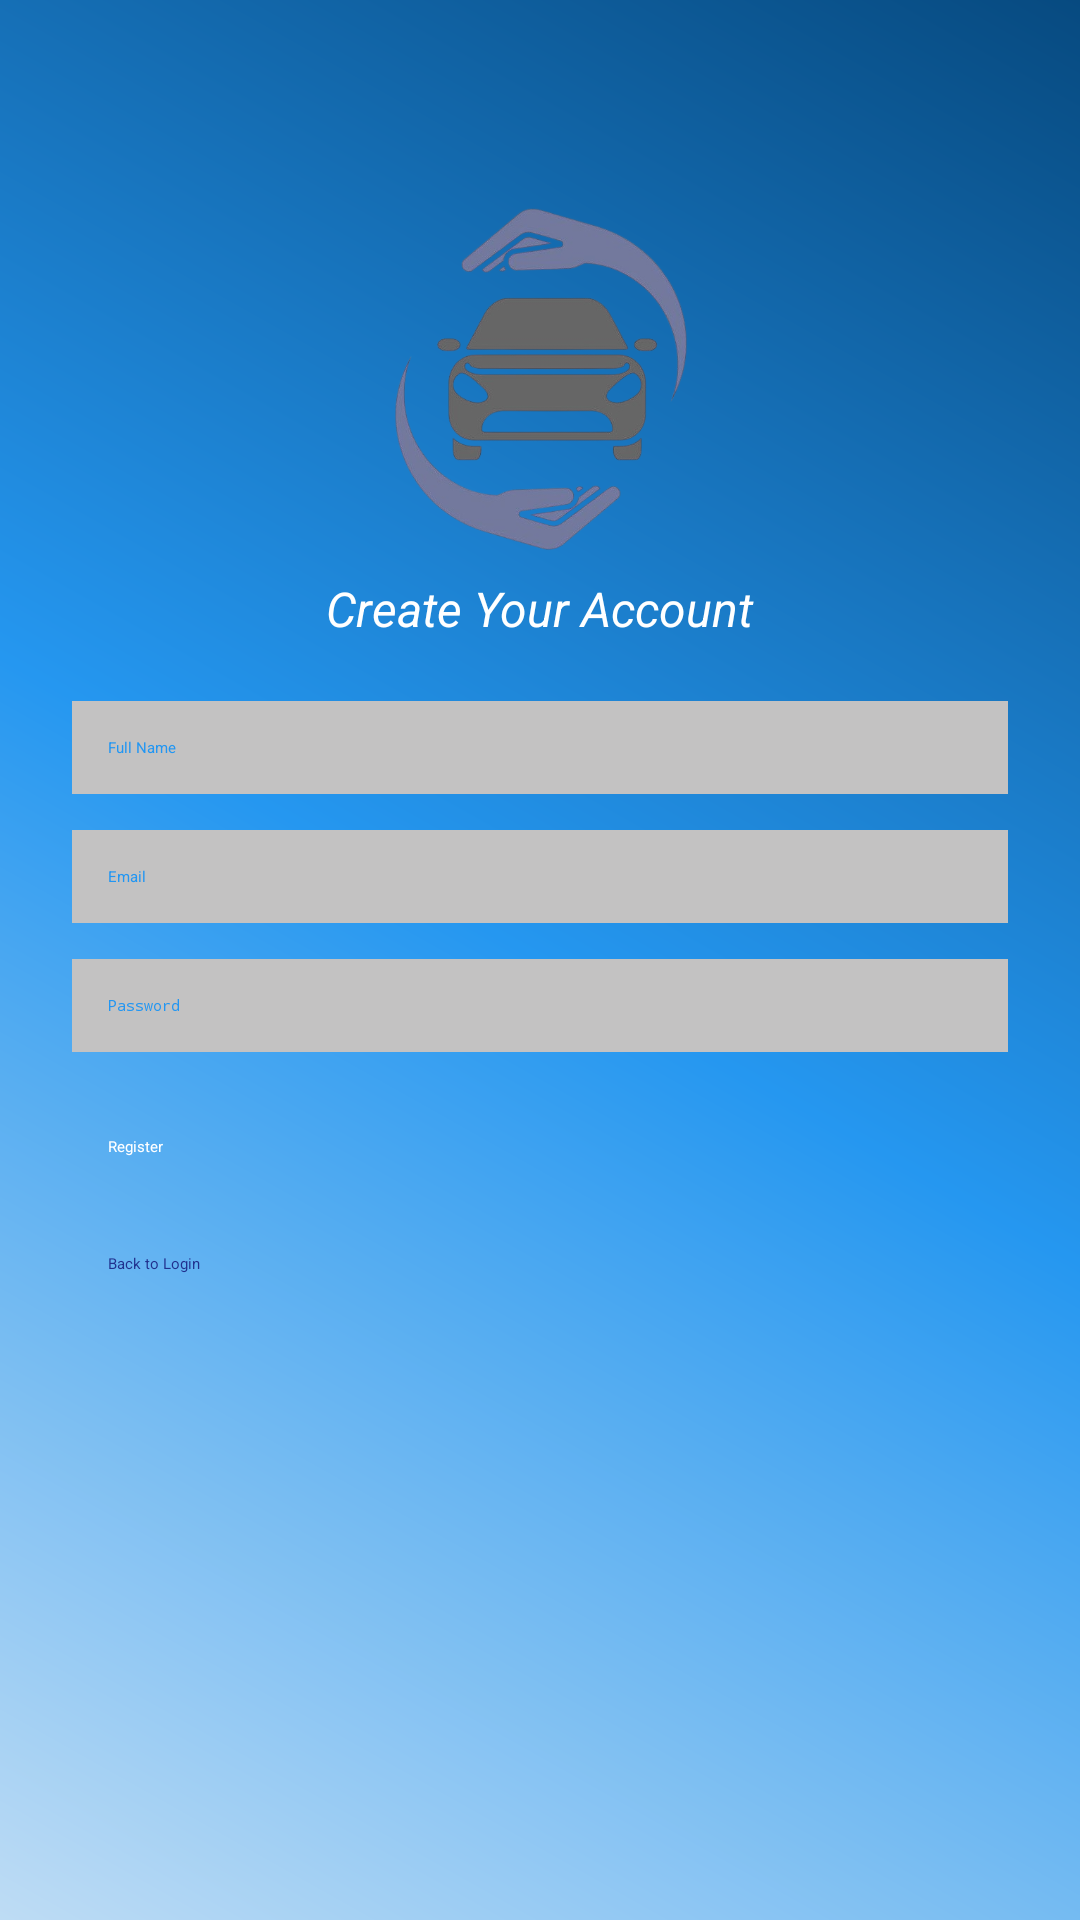

This screen was rendered from an Android layout file. Write that file and the resources it references.
<!-- AndroidManifest.xml: application theme Theme.SafeMiles -->
<!-- res/layout/activity_registration.xml -->
<?xml version="1.0" encoding="utf-8"?>
<RelativeLayout xmlns:android="http://schemas.android.com/apk/res/android"
    xmlns:app="http://schemas.android.com/apk/res-auto"
    xmlns:tools="http://schemas.android.com/tools"
    android:id="@+id/registerLayout"
    android:layout_width="match_parent"
    android:layout_height="match_parent"
    android:background="@drawable/bg_gradient"
    android:padding="24dp"
    tools:context=".registration">

    
    <ImageView
        android:id="@+id/appIcon"
        android:layout_width="120dp"
        android:layout_height="120dp"
        android:src="@drawable/icon"
        android:layout_centerHorizontal="true"
        android:layout_marginTop="40dp"
        android:contentDescription="App Icon" />

    
    <TextView
        android:id="@+id/subtitle"
        android:layout_width="wrap_content"
        android:layout_height="wrap_content"
        android:text="Create Your Account"
        android:textSize="16sp"
        android:textStyle="italic"
        android:textColor="#FFFFFF"
        android:layout_below="@id/appIcon"
        android:layout_centerHorizontal="true"
        android:layout_marginTop="8dp" />

    
    <EditText
        android:id="@+id/nameInput"
        android:layout_width="match_parent"
        android:layout_height="wrap_content"
        android:hint="Full Name"
        android:inputType="textPersonName"
        android:layout_below="@id/subtitle"
        android:layout_marginTop="20dp"
        android:padding="12dp"
        android:background="#C3C2C2"
        android:textColor="#000000"
        android:textColorHint="#2196F3" />

    
    <EditText
        android:id="@+id/emailInput"
        android:layout_width="match_parent"
        android:layout_height="wrap_content"
        android:hint="Email"
        android:inputType="textEmailAddress"
        android:layout_below="@id/nameInput"
        android:layout_marginTop="12dp"
        android:padding="12dp"
        android:background="#C3C2C2"
        android:textColor="#000000"
        android:textColorHint="#2196F3" />

    
    <EditText
        android:id="@+id/passwordInput"
        android:layout_width="match_parent"
        android:layout_height="wrap_content"
        android:hint="Password"
        android:inputType="textPassword"
        android:layout_below="@id/emailInput"
        android:layout_marginTop="12dp"
        android:padding="12dp"
        android:background="#C3C2C2"
        android:textColor="#000000"
        android:textColorHint="#2196F3" />

    
    <Button
        android:id="@+id/registerBtn"
        android:layout_width="match_parent"
        android:layout_height="wrap_content"
        android:text="Register"
        android:layout_below="@id/passwordInput"
        android:layout_marginTop="16dp"
        android:backgroundTint="#21318E"
        android:textColor="#FFFFFF"
        android:padding="12dp" />

    
    <Button
        android:id="@+id/loginRedirectBtn"
        android:layout_width="match_parent"
        android:layout_height="wrap_content"
        android:text="Back to Login"
        android:layout_below="@id/registerBtn"
        android:layout_marginTop="8dp"
        android:backgroundTint="#FFFFFF"
        android:textColor="#21318E"
        android:padding="12dp" />

</RelativeLayout>
<!-- resources referenced by this layout -->
<resources>
  <!-- drawable bg_gradient (drawable) -->
  <shape xmlns:android="http://schemas.android.com/apk/res/android"
      android:shape="rectangle">
      <gradient
          android:startColor="#BEDCF4"
          android:centerColor="#2597F0"
          android:endColor="#074A80"
          android:angle="45"/>
  </shape>
  <!-- drawable icon: png bitmap (drawable, 138062 bytes) -->
  <style name="Theme.SafeMiles" parent="Base.Theme.SafeMiles">
      
      <item name="android:navigationBarColor">@android:color/transparent</item>
      <item name="android:statusBarColor">@android:color/transparent</item>
      <item name="android:windowLightStatusBar">?attr/isLightTheme</item>
    </style>
</resources>
